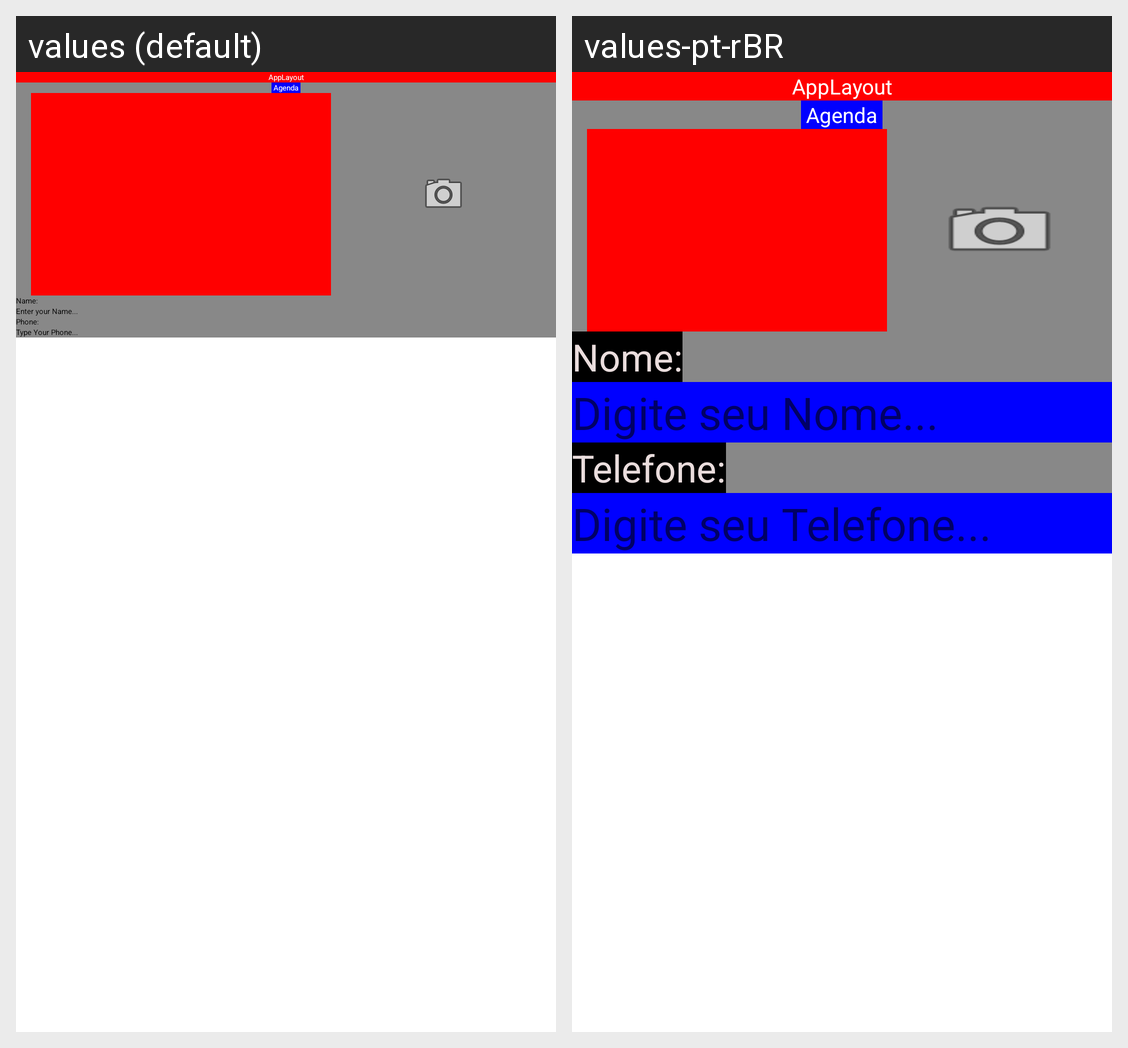

Locale-by-locale string values for the Android screen shown in this grid:
Android screen res/layout/activity_tela2.xml rendered under 2 locales, left to right: values (default), values-pt-rBR. Device: Nexus 5 (rendered at 1080×1920; each locale shown at half size, 540×960, under a caption strip naming it); theme Theme.AppLayout.
Strings drawn on this screen, with the default value and each locale's value (text and hints the layout hard-codes, and strings that could not be matched under every locale, appear in the picture but are not listed):

tvNome
  values: Name:
  values-pt-rBR: Nome:

etNome
  values: Enter your Name...
  values-pt-rBR: Digite seu Nome...

tvFone
  values: Phone:
  values-pt-rBR: Telefone:

etFone
  values: Type Your Phone...
  values-pt-rBR: Digite seu Telefone...
